Run: headless pygame with SDL's dummy video driver; simulated clock (each Clock.tick advances the game by its frame time, no real sleeping); random seed 0; keys injected as events and as key.get_pressed() state; mouse plan: one left click at the window centre at the start of phase 2, then a move to the lower-right quarter at the start of phase 3.
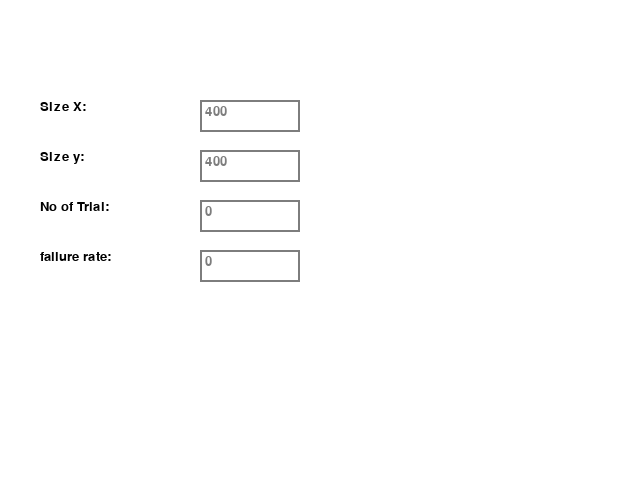
Frame 1 of 4 · flips 1–60 · no input
Frame 2 of 4 · flips 61–180 · clicked the window centre · tapped SPACE, RETURN · held RIGHT (→), D · screen unchanged from frame 1, image omitted
Frame 3 of 4 · flips 181–300 · moved the mouse to the lower-right quarter · held DOWN (↓), S · screen unchanged from frame 2, image omitted
Frame 4 of 4 · flips 301–420 · held LEFT (←), A, UP (↑), W · screen unchanged from frame 3, image omitted

The pygame program that drew these frames:

import pygame
pygame.init()
pygame.font.init()
COLOR_INACTIVE = (125,125,125)
COLOR_ACTIVE = (0, 0, 0)
My_font = pygame.font.SysFont("Comic Sans MS", 20)


class InputBox:

    def __init__(self, x, y, w, h, text=''):
        self.rect = pygame.Rect(x, y, w, h)
        self.color = COLOR_INACTIVE
        self.text = text
        self.txt_surface = My_font.render(text, True, self.color)
        self.active = False

    def handle_event(self, event):
        if event.type == pygame.MOUSEBUTTONDOWN:
            # If the user clicked on the input_box rect.
            if self.rect.collidepoint(event.pos):
                # Toggle the active variable.
                self.active = not self.active
            else:
                self.active = False
            # Change the current color of the input box.
            self.color = COLOR_ACTIVE if self.active else COLOR_INACTIVE
        if event.type == pygame.KEYDOWN:
            if self.active:
                if event.key == pygame.K_RETURN:
                    print(self.text)
                    self.text = ''
                elif event.key == pygame.K_BACKSPACE:
                    self.text = self.text[:-1]
                else:
                    self.text += event.unicode
                    # Re-render the text.
                self.txt_surface = My_font.render(self.text, True, self.color)

    def resize_box(self):
        width=max(200,self.txt_surface.get_width()+10)
        self.rect.w=width

    def draw(self,screen):
        screen.blit(self.txt_surface,(self.rect.x+5,self.rect.y+5))
        pygame.draw.rect(screen,self.color, self.rect,2)

class Text:
    def __init__(self,text,x,y):
        self.color = (0, 0, 0)
        self.x=x
        self.y=y
        self.rendered_txt=My_font.render(text, True, self.color)

    def draw(self,screen):
        screen.blit(self.rendered_txt,(self.x,self.y))



def run():
    screen = pygame.display.set_mode((640, 480))
    pygame.init()
    clock=pygame.time.Clock()
    label_sizex = Text("Size X:", 40, 100)
    label_sizey= Text("Size y:", 40, 150)
    label_trial=Text("No of Trial:", 40, 200)
    label_failure_rate=Text("failure rate:",40,250)
    input_sizex =InputBox(200,100,100,32,"400")
    input_sizey = InputBox(200, 150, 100, 32,"400")
    input_trial=InputBox(200,200,100,32,"0")
    input_failure_rate=InputBox(200,250,100,32,"0")
    labels=[label_sizex,label_sizey,label_trial,label_failure_rate]
    input_boxes=[input_sizex,input_sizey,input_trial,input_failure_rate]

    flag=True

    while flag:
        for event in pygame.event.get():
            if event.type==pygame.QUIT:
                flag=False
            for input_box in input_boxes:
                input_box.handle_event(event)

        screen.fill((255,255,255))
        for inputbox in input_boxes:
            inputbox.draw(screen)
        for label in labels:
            label.draw(screen)
        pygame.display.flip()
        clock.tick(30)

run()
pygame.font.quit()
pygame.quit()
